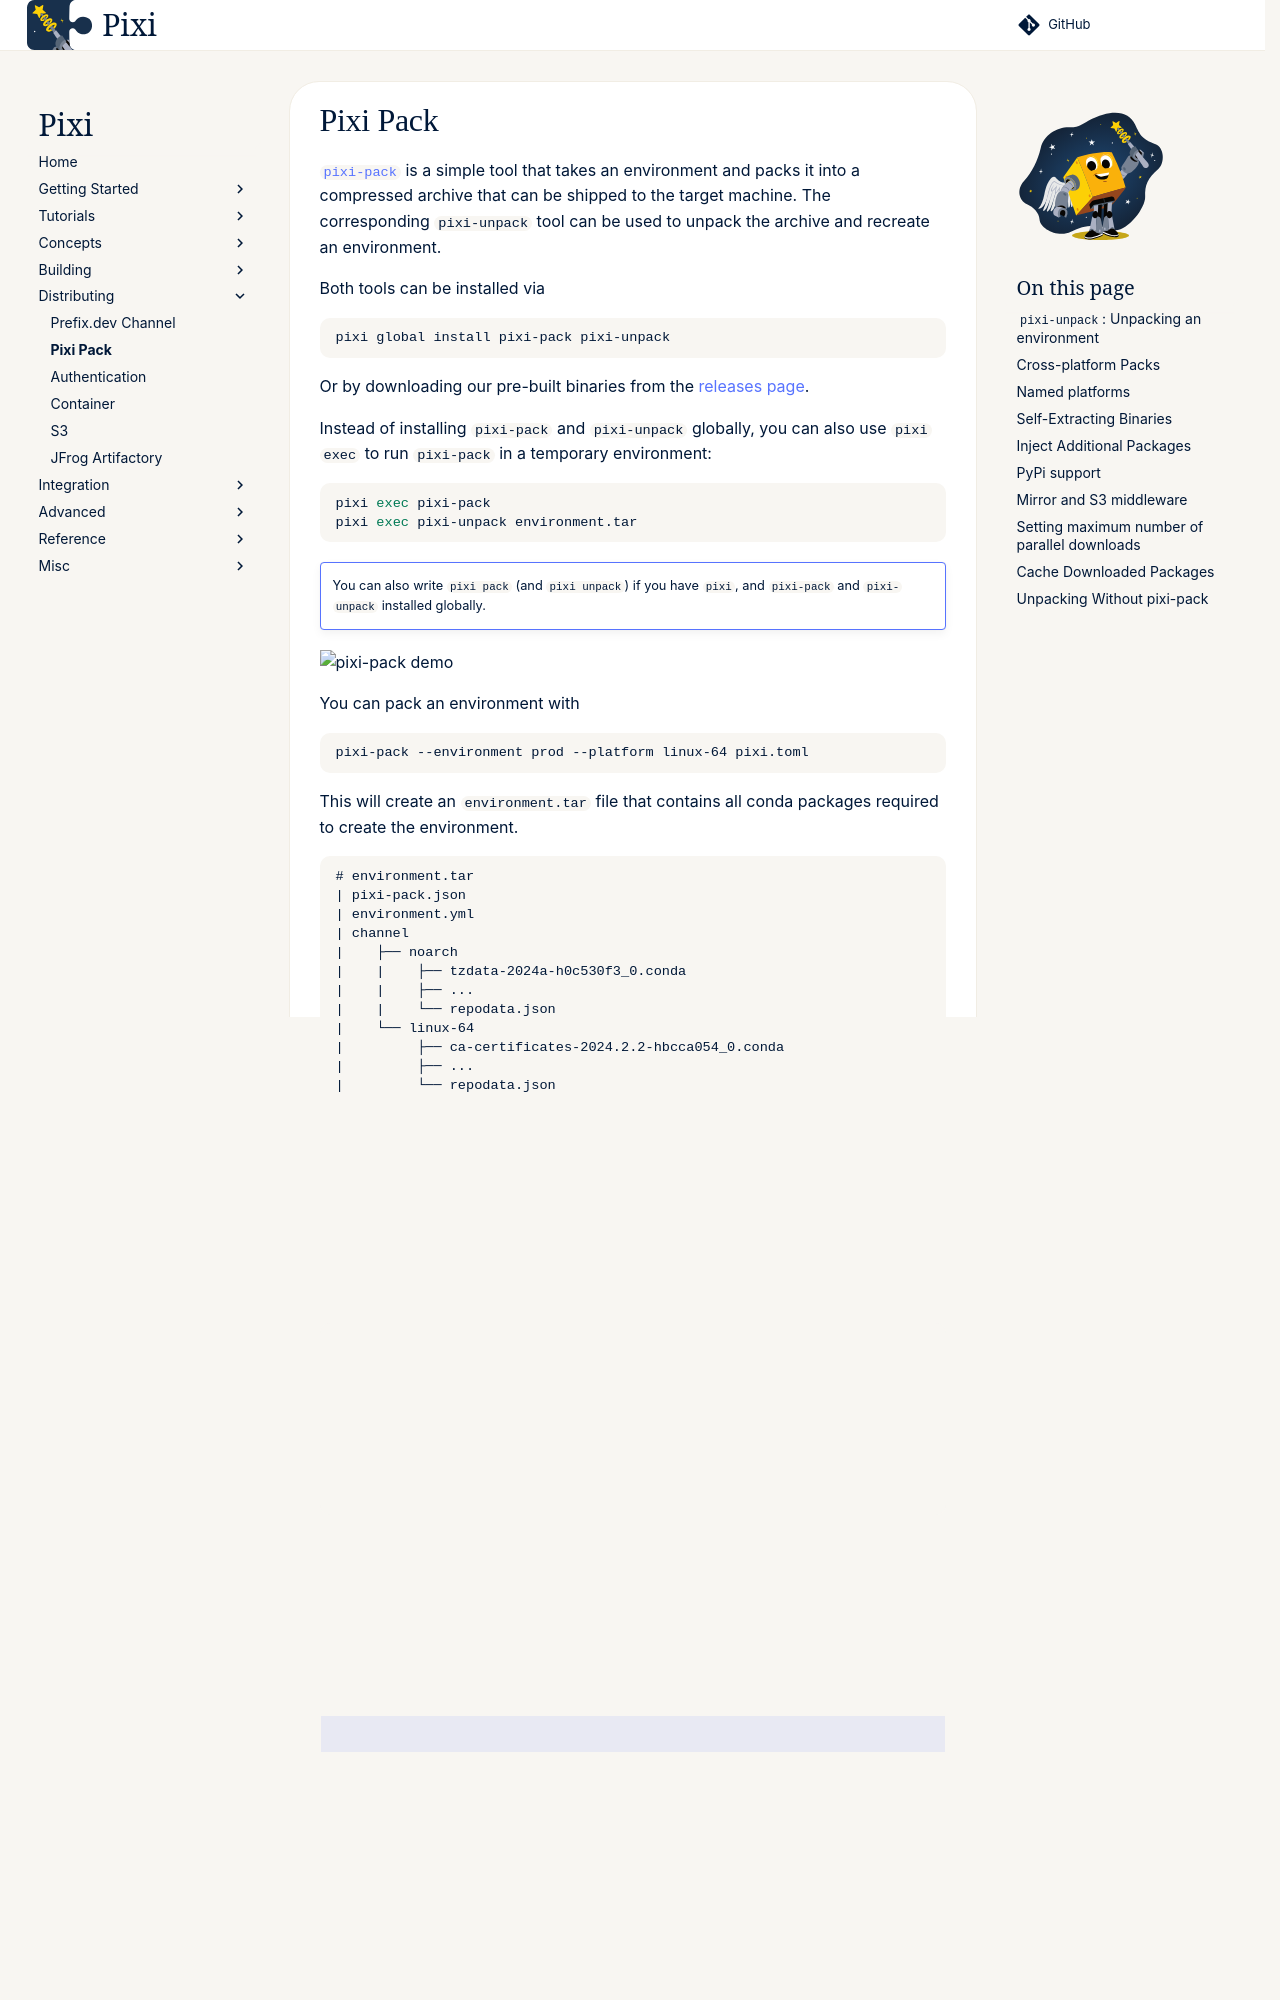

repository: prefix-dev/pixi · page: dev/deployment/pixi_pack/index.html · generator: sphinx

<!-- Keep in sync with https://github.com/quantco/pixi-pack/blob/main/README.md -->

[`pixi-pack`](https://github.com/quantco/pixi-pack) is a simple tool that takes an environment
and packs it into a compressed archive that can be shipped to the target machine. The corresponding
`pixi-unpack` tool can be used to unpack the archive and recreate an environment.

Both tools can be installed via

```bash
pixi global install pixi-pack pixi-unpack
```

Or by downloading our pre-built binaries from the [releases page](https://github.com/Quantco/pixi-pack/releases).

Instead of installing `pixi-pack` and `pixi-unpack` globally, you can also use `pixi exec` to run `pixi-pack` in a temporary environment:

```bash
pixi exec pixi-pack
pixi exec pixi-unpack environment.tar
```

!!!note ""
    You can also write `pixi pack` (and `pixi unpack`) if you have `pixi`, and `pixi-pack` and `pixi-unpack` installed globally.

![pixi-pack demo](https://raw.githubusercontent.com/quantco/pixi-pack/refs/heads/main/.github/assets/demo/demo-light.gif#only-light)
![pixi-pack demo](https://raw.githubusercontent.com/quantco/pixi-pack/refs/heads/main/.github/assets/demo/demo-dark.gif#only-dark)

You can pack an environment with

```bash
pixi-pack --environment prod --platform linux-64 pixi.toml
```

This will create an `environment.tar` file that contains all conda packages required to create the environment.

```plain
# environment.tar
| pixi-pack.json
| environment.yml
| channel
|    ├── noarch
|    |    ├── tzdata-2024a-h0c530f3_0.conda
|    |    ├── ...
|    |    └── repodata.json
|    └── linux-64
|         ├── ca-certificates-2024.2.2-hbcca054_0.conda
|         ├── ...
|         └── repodata.json
```

### `pixi-unpack`: Unpacking an environment

With `pixi-unpack environment.tar`, you can unpack the environment on your target system.
This will create a new conda environment in `./env` that contains all packages specified in your `pixi.toml`.
It also creates an `activate.sh` (or `activate.bat` on Windows) file that lets you activate the environment
without needing to have `conda` or `micromamba` installed.

```bash
$ pixi-unpack environment.tar
$ ls
env/
activate.sh
environment.tar
$ cat activate.sh
export PATH="/home/user/project/env/bin:..."
export CONDA_PREFIX="/home/user/project/env"
. "/home/user/project/env/etc/conda/activate.d/activate_custom_package.sh"
```

### Cross-platform Packs

Since `pixi-pack` just downloads the `.conda` and `.tar.bz2` files from the conda repositories, you can trivially create packs for different platforms.

```bash
pixi-pack --platform win-64
```

!!! note
    You can only unpack a pack on a system that has the same platform as the pack was created for.
